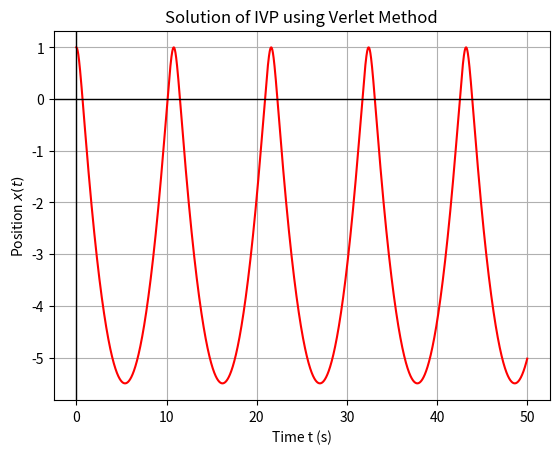

Recreate this plot in Python. (Note: this script raises an exception after producing the figure.)
#Question 1(2)
#Verlet method implementation

import numpy as np
import matplotlib.pyplot as plt

def f_x(t,x,v):
    return v  

def f_v(t,x,v):
    return v**2-(x+5)  

def Verlet(funcs,t0,u0,tn,h):
    T=np.arange(t0,tn+h,h)
    X=np.zeros(len(T))
    V=np.zeros(len(T))
    V_half=np.zeros(len(T))
    X[0],V[0]=u0
    V_half[0]=V[0]+0.5*h*f_v(t0,*u0)  #Initialization of half-step 
    
    for i in range(len(T)-1):
        t=T[i]
        
        #Position update using half-step velocity
        X[i+1]=X[i]+h*f_x(t+h/2,X[i],V_half[i])  
        
        #Velocity update
        V[i+1]=V_half[i]+0.5*h*f_v(t+h,X[i+1],V_half[i])  
        
        #Next half-step velocity update
        V_half[i+1]=V_half[i]+h*f_v(t+h,X[i+1],V[i+1])  
    
    return T,X,V

t0,tn,h=0,50,0.001
x0,v0=1,0

functions=[f_x,f_v]
T,X,V=Verlet(functions,t0,[x0,v0],tn,h)

plt.plot(T,X,'r-')
plt.xlabel('Time t (s)')
plt.ylabel(r'Position $x(t)$')
plt.title('Solution of IVP using Verlet Method')
plt.axhline(color='black',linewidth=1)
plt.axvline(color='black',linewidth=1)
plt.grid()
plt.savefig('/home/<user>/Desktop/GitHub/Computational-Physics-PG/Assignments/Assignment Lab 10/Python Files/Q1_Verlet.png')
plt.show()
